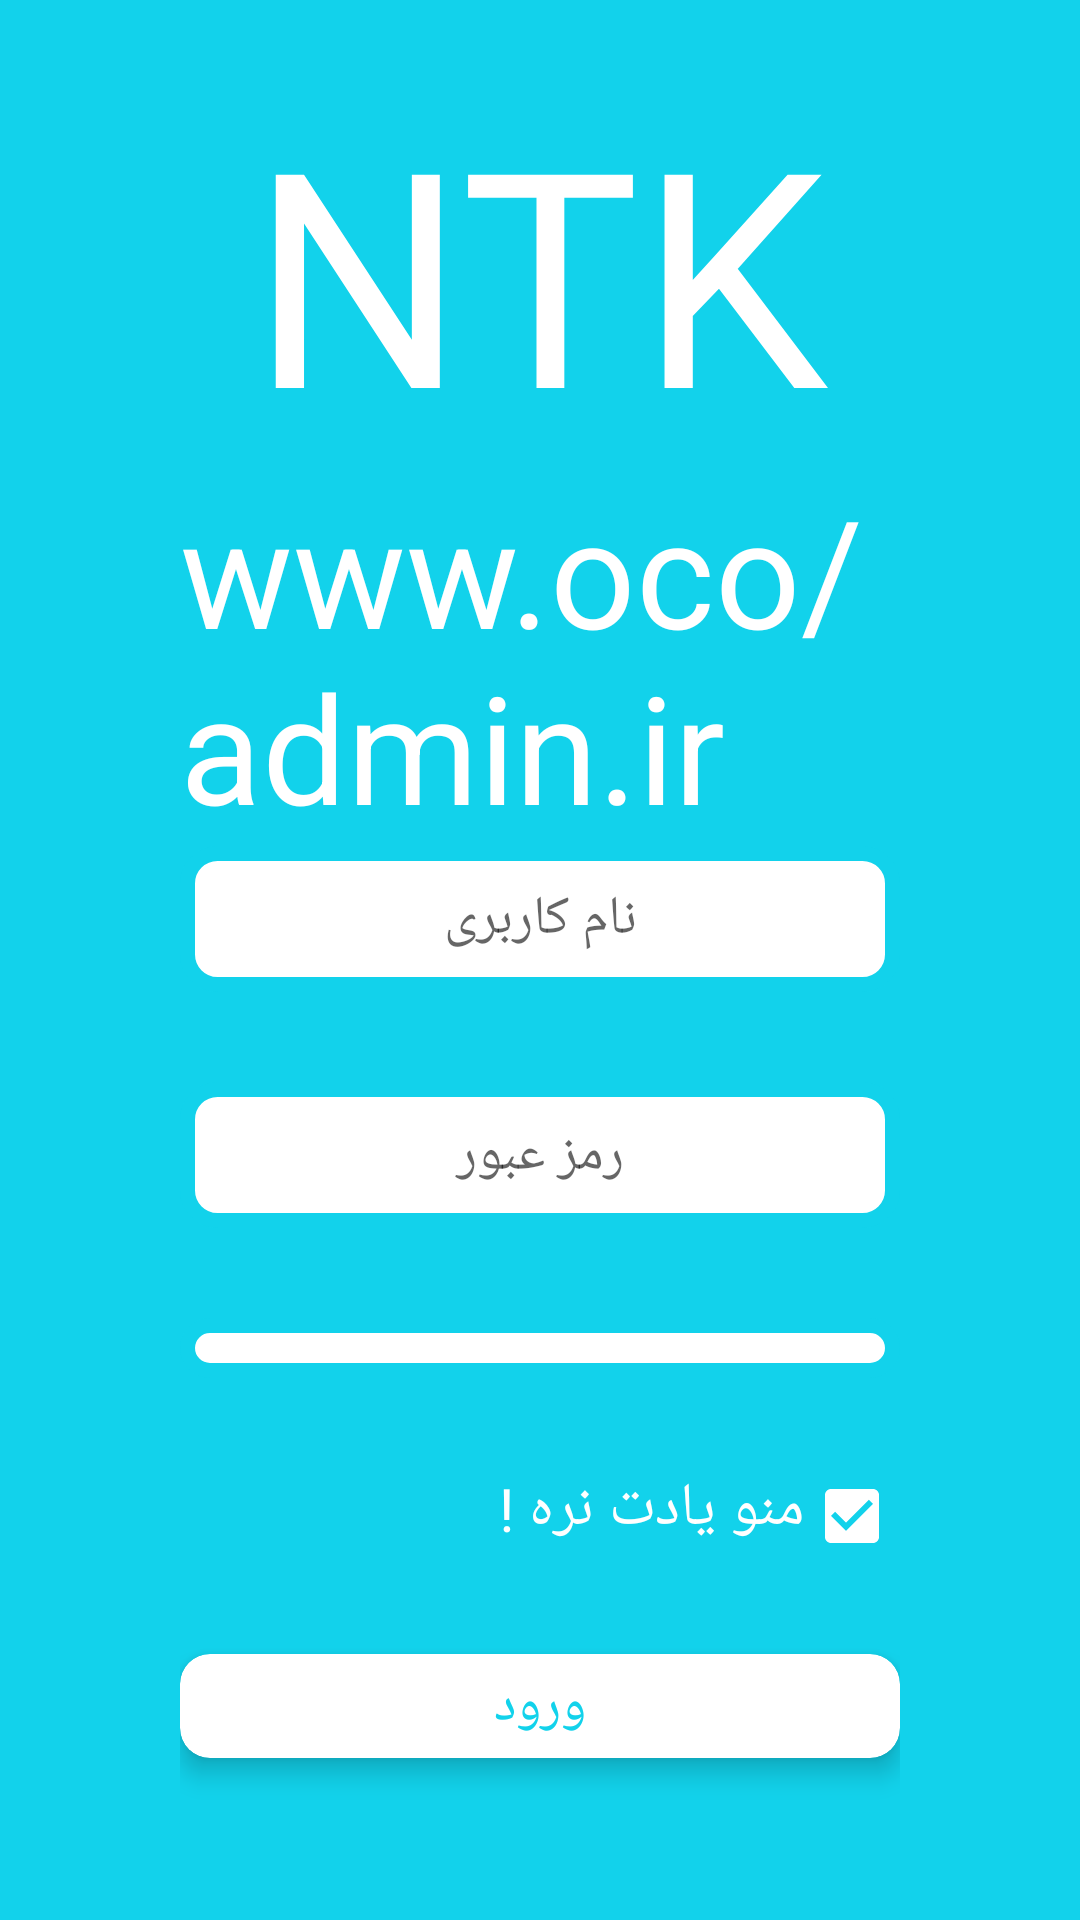

Write the Android layout XML for this screen, with the resource values it uses.
<!-- AndroidManifest.xml: application theme AppTheme -->
<!-- res/layout/act_login.xml -->
<?xml version="1.0" encoding="utf-8"?>
<RelativeLayout xmlns:android="http://schemas.android.com/apk/res/android"
    xmlns:app="http://schemas.android.com/apk/res-auto"
    android:layout_width="match_parent"
    android:layout_height="match_parent"
    android:background="@color/colorAccent">

    <ScrollView
        android:layout_width="match_parent"
        android:layout_height="match_parent">

        <RelativeLayout
            android:layout_width="wrap_content"
            android:layout_height="wrap_content"
            android:layout_gravity="center"
            android:layout_margin="60dp">

            <TextView
                android:id="@+id/lblLoginActLogin"
                android:layout_width="wrap_content"
                android:layout_height="wrap_content"
                android:layout_centerHorizontal="true"
                android:text="NTK"
                android:textAllCaps="true"
                android:textColor="#fff"
                android:textSize="100sp" />

            <TextView
                android:id="@+id/lblSiteLoginActLogin"
                android:layout_width="wrap_content"
                android:layout_height="wrap_content"
                android:layout_below="@+id/lblLoginActLogin"
                android:layout_centerHorizontal="true"
                android:text="www.oco/admin.ir"
                android:textAllCaps="false"
                android:textColor="#fff"
                android:textSize="50sp" />

            <EditText
                android:id="@+id/txtUsernameActLogin"
                android:layout_width="match_parent"
                android:layout_height="wrap_content"
                android:layout_below="@+id/lblSiteLoginActLogin"
                android:layout_marginBottom="30dp"
                android:background="@drawable/login_edit_text_background"
                android:gravity="center"
                android:hint="نام کاربری"
                android:inputType="textEmailAddress"
                android:padding="12dp"
                android:textColor="@color/colorPrimary"
                android:textSize="18sp" />

            <EditText
                android:id="@+id/txtPasswordActLogin"
                android:layout_width="match_parent"
                android:layout_height="wrap_content"
                android:layout_below="@+id/txtUsernameActLogin"
                android:layout_marginBottom="30dp"
                android:background="@drawable/login_edit_text_background"
                android:gravity="center"
                android:hint="رمز عبور"
                android:inputType="textPassword"
                android:padding="12dp"
                android:textColor="@color/colorPrimary"
                android:textSize="18sp" />

            <Spinner
                android:id="@+id/spinnerLagActLogin"
                android:layout_width="match_parent"
                android:layout_height="wrap_content"
                android:layout_below="@+id/txtPasswordActLogin"
                android:layout_marginBottom="30dp"
                android:background="@drawable/login_edit_text_background"
                android:gravity="center"
                android:padding="10dp" />

            <CheckBox
                android:id="@+id/checkboxRememberMeActLogin"
                android:layout_width="wrap_content"
                android:layout_height="wrap_content"
                android:layout_below="@+id/spinnerLagActLogin"
                android:layout_alignParentRight="true"
                android:layout_marginBottom="30dp"
                android:checked="true"
                app:buttonTint="#FFF" />

            <TextView
                android:id="@+id/txtRememberMe"
                android:layout_width="wrap_content"
                android:layout_height="wrap_content"
                android:layout_below="@+id/spinnerLagActLogin"
                android:layout_toLeftOf="@+id/checkboxRememberMeActLogin"
                android:fontFamily="sans-serif"
                android:text="منو یادت نره !"
                android:textColor="#FFF"
                android:textSize="20sp" />

            <androidx.cardview.widget.CardView
                android:id="@+id/btnLoginActLogin"
                android:layout_width="match_parent"
                android:layout_height="wrap_content"
                android:layout_below="@+id/checkboxRememberMeActLogin"
                android:gravity="center"
                app:cardElevation="5dp"
                android:layout_marginBottom="30dp"
                app:cardBackgroundColor="@color/colorWhite"
                app:cardCornerRadius="10dp">

                <TextView
                    android:id="@+id/txtLoginActLogin"
                    android:layout_width="match_parent"
                    android:layout_height="wrap_content"
                    android:gravity="center"
                    android:padding="5dp"
                    android:text="ورود"
                    android:textColor="@color/colorAccent"
                    android:textSize="18sp" />
            </androidx.cardview.widget.CardView>
        </RelativeLayout>
    </ScrollView>
</RelativeLayout>
<!-- resources referenced by this layout -->
<resources>
  <color name="colorAccent">#12D2EB</color>
  <color name="colorPrimary">#12D2EB</color>
  <color name="colorWhite">#FFF</color>
  <!-- drawable login_edit_text_background (drawable) -->
  <selector xmlns:android="http://schemas.android.com/apk/res/android">
      <item android:state_enabled="true" android:state_focused="true">
          <shape android:padding="10dp" android:shape="rectangle">
              <solid android:color="@color/colorWhite" />
              <corners android:radius="10dp" />
          </shape>
      </item>
      <item android:state_enabled="true">
          <shape android:padding="10dp" android:shape="rectangle">
              <solid android:color="@color/colorWhite" />
              <stroke android:width="5dp" android:color="@color/colorAccent" />
              <corners android:radius="10dp" />
          </shape>
      </item>
  </selector>
  <style name="AppTheme" parent="Theme.AppCompat.Light.NoActionBar">
          
          <item name="colorPrimary">@color/colorPrimary</item>
          <item name="colorPrimaryDark">@color/colorPrimaryDark</item>
          <item name="colorAccent">@color/colorAccent</item>
          <item name="android:datePickerDialogTheme" tools:targetApi="lollipop">@style/MyDatePickerDialogStyle</item>
      </style>
  <color name="colorPrimaryDark">#12D2EB</color>
  <style name="MyDatePickerDialogStyle" parent="@style/ThemeOverlay.AppCompat.Dialog.Alert">
          <item name="showTitle">false</item>
          <item name="colorControlActivated">@color/colorAccent</item>
          <item name="android:selectableItemBackgroundBorderless" tools:targetApi="lollipop">@color/colorAccent</item>
          <item name="colorControlHighlight">@color/colorGray</item>
          <item name="android:headerBackground">@color/colorAccent</item>
      </style>
  <color name="colorGray">#868686</color>
</resources>
